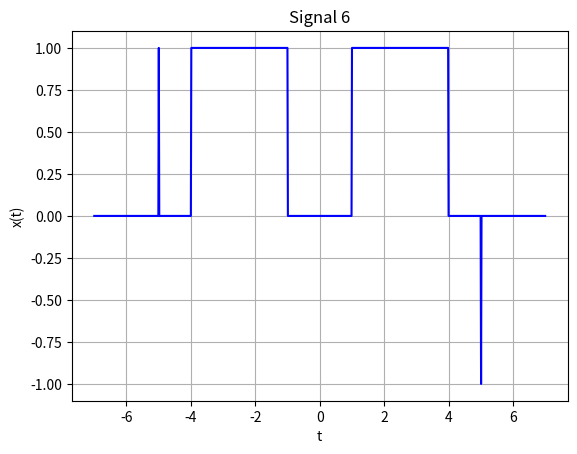

The matplotlib source for this figure:
# -*- coding: utf-8 -*-
"""
Created on Mon Nov  9 00:39:34 2020

[redacted]
"""

import numpy as np
import matplotlib.pyplot as plt
t=np.linspace(-7,7,1000)
d=14/1000

delta1=np.heaviside(t+5,1)-np.heaviside(t+5-d,1)
delta2=np.heaviside(t-5,1)-np.heaviside(t-5-d,1)
x1=np.heaviside (t+4,1) -np.heaviside(t+1,1)
x2=np.heaviside(t-1,1)- np.heaviside(t-4,1)
x=delta1+x1+x2-delta2
plt.plot(t,x,'b')
plt.xlabel("t")
plt.ylabel("x(t)")
plt.title("Signal 6")
plt.grid()